Run: headless pygame with SDL's dummy video driver; simulated clock (each Clock.tick advances the game by its frame time, no real sleeping); random seed 0; keys injected as events and as key.get_pressed() state; mouse plan: one left click at the window centre at the start of phase 2, then a move to the lower-right quarter at the start of phase 3.
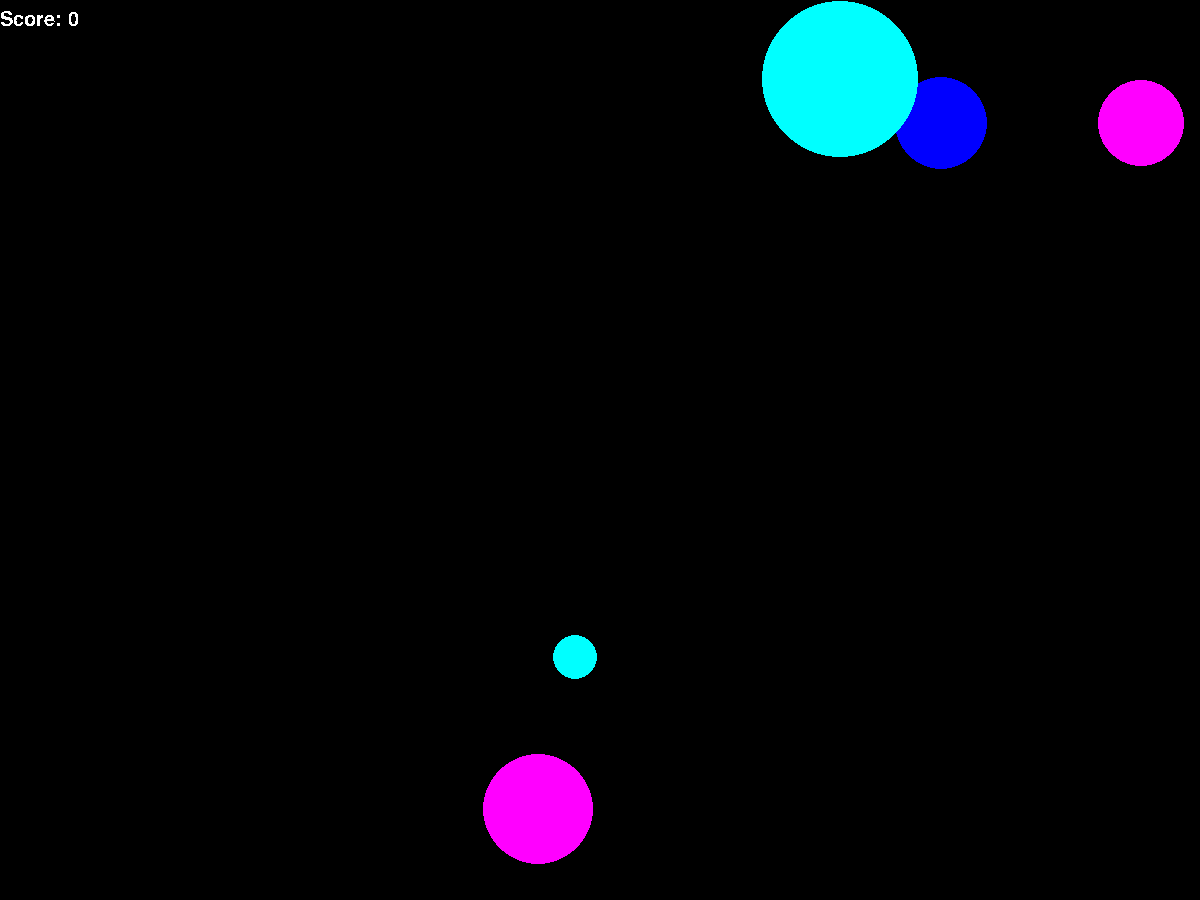
Frame 1 of 4 · flips 1–60 · no input
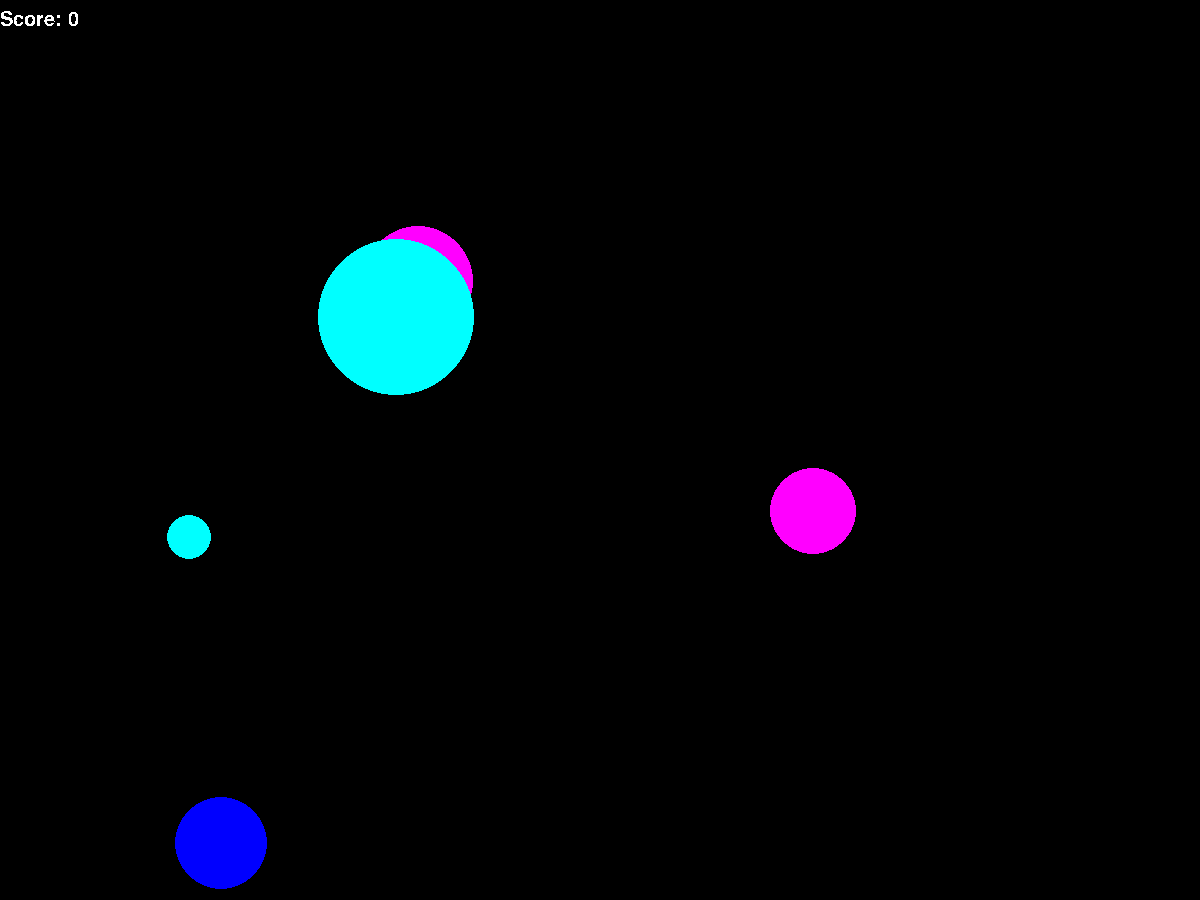
Frame 2 of 4 · flips 61–180 · clicked the window centre · tapped SPACE, RETURN · held RIGHT (→), D
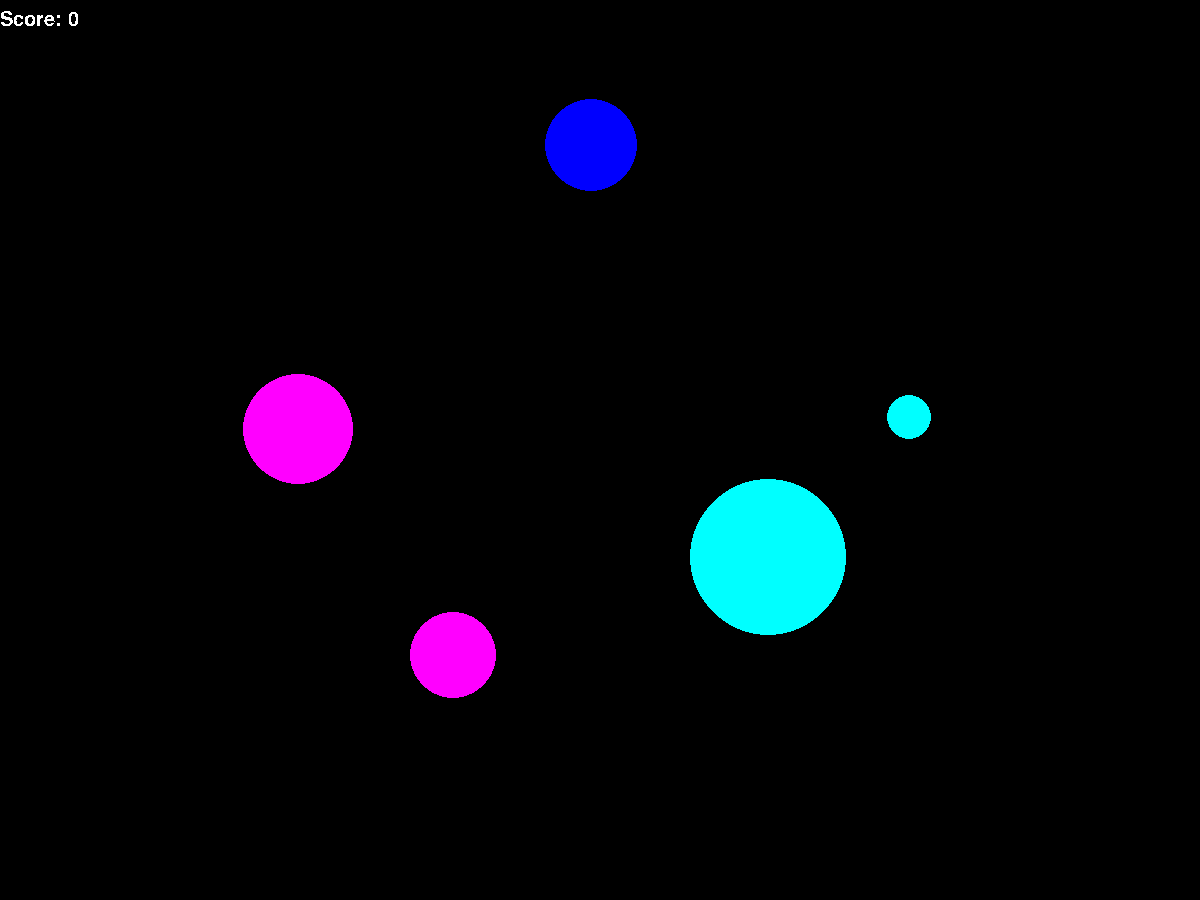
Frame 3 of 4 · flips 181–300 · moved the mouse to the lower-right quarter · held DOWN (↓), S
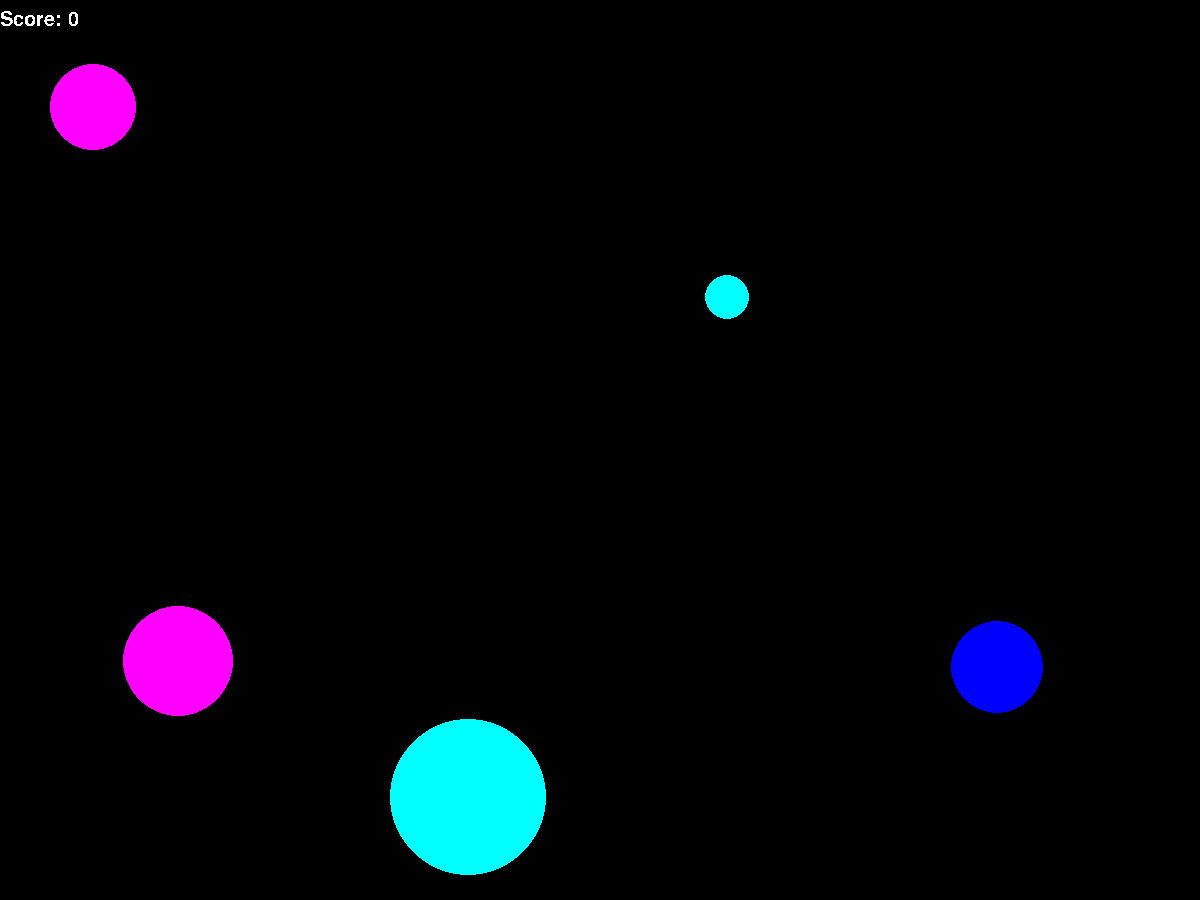
Frame 4 of 4 · flips 301–420 · held LEFT (←), A, UP (↑), W

The pygame program that drew these frames:

import pygame
from pygame.draw import *
from random import randint
pygame.init()


#We create a list of colors out of which color for new ball will be randomly
#chosen.
RED = (255, 0, 0)
BLUE = (0, 0, 255)
YELLOW = (255, 255, 0)
GREEN = (0, 255, 0)
MAGENTA = (255, 0, 255)
CYAN = (0, 255, 255)
BLACK = (0, 0, 0)
COLORS = [RED, BLUE, YELLOW, GREEN, MAGENTA, CYAN]


class Ball():
    '''
    Ball class.
    '''
    def __init__(self):
        '''
        Creates a new ball with random position, color, speed and radius.
        '''
        self.x = randint(100, 1100)
        self.y = randint(100, 900)
        self.vx = randint(-10, 10)
        self.vy = randint(-10, 10)
        self.r = randint(10, 100)
        self.color = COLORS[randint(0,5)]

    def draw(self):
        '''
        Draws ball on the screen.
        '''
        circle(screen, self.color, (self.x, self.y), self.r)

    def processClick(self, event):
        '''
        Checks if position of click is in radius of a ball
        '''
        x, y = event.pos
        return (self.x - x) ** 2 + (self.y - y) ** 2 < self.r ** 2

    def move(self):
        '''
        Moves ball within screen
        '''
        self.x += self.vx
        self.y += self.vy
    def stayOnScreen(self):
        '''
        Checks if ball is in screen. If not, brings it back.
        '''
        if self.x + self.r >= X_BORDER:
            self.x -= 2 * (self.x + self.r - X_BORDER)
            self.vx *= -1
        if self.y + self.r >= Y_BORDER:
            self.y -= 2 * (self.y + self.r - Y_BORDER)
            self.vy *= -1
        if self.x - self.r <= 0:
            self.x += 2 * (self.r - self.x)
            self.vx *= -1
        if self.y - self.r <= 0:
            self.y += 2 * (self.r - self.y)
            self.vy *= -1

class Crosshair():
    '''
    Crosshair objects. Gets drawn when click has been succesful.
    '''
    def __init__(self, event):
        '''
        Creates crosshair objects in position of a click.
        '''
        self.x, self.y = event.pos
        
    def draw(self):
        '''
        Draws crosshair.
        '''
        rect(screen, (255, 255, 255), (self.x - 2, self.y - 12,
                                       4, 24))
        rect(screen, (255, 255, 255), (self.x - 12, self.y - 2,
                                       24, 4))

def drawScore():
    '''
    Draws score. Takes score as global variable.
    '''
    pygame.font.init()
    myFont = pygame.font.SysFont('Comic Sans MS', 30)
    textSurface = myFont.render('Score: ' + str(score), False, (255, 255, 255))
    screen.blit(textSurface, (0, 10))

#Setting up a screen
FPS = 30
X_BORDER = 1200
Y_BORDER = 900
screen = pygame.display.set_mode((X_BORDER, Y_BORDER))

pygame.display.update()
clock = pygame.time.Clock()
finished = False

N = 5 #Number of balls.

score = 0

ballObjects = [0]*N
for i in range(N):
    ballObjects[i] = Ball()
    ballObjects[i].draw()
    

while not finished:
    clock.tick(FPS)
    succesfullyClicked = False
    crosshairObjects = [] #Array of crosshair objects
    
    for event in pygame.event.get():
        if event.type == pygame.QUIT:
            finished = True
        elif event.type == pygame.MOUSEBUTTONDOWN and not succesfullyClicked:
            #Checks if event is mouse click and if there was no succesful
            #click already in this frame.
            #Then checks if this click is succesful (if there was click on a
            #ball).
            #If yes, updates score, creates new ball, marks this frame
            #as the one with succesful click breaks cycle and creates
            #crosshair.
            for i in range(len(ballObjects)):
                if ballObjects[i].processClick(event):
                    crosshairObjects.append(Crosshair(event))
                    score += 1
                    succesfullyClicked = True
                    ballObjects[i] = Ball()
                    break

    #Moves and draws balls
    for i in ballObjects:
        i.move()
        i.stayOnScreen()
        i.draw()

    #Draws crosshair
    for i in crosshairObjects:
        i.draw()

    #Draws score
    drawScore()

    
    pygame.display.update()
    screen.fill(BLACK)

pygame.quit()
